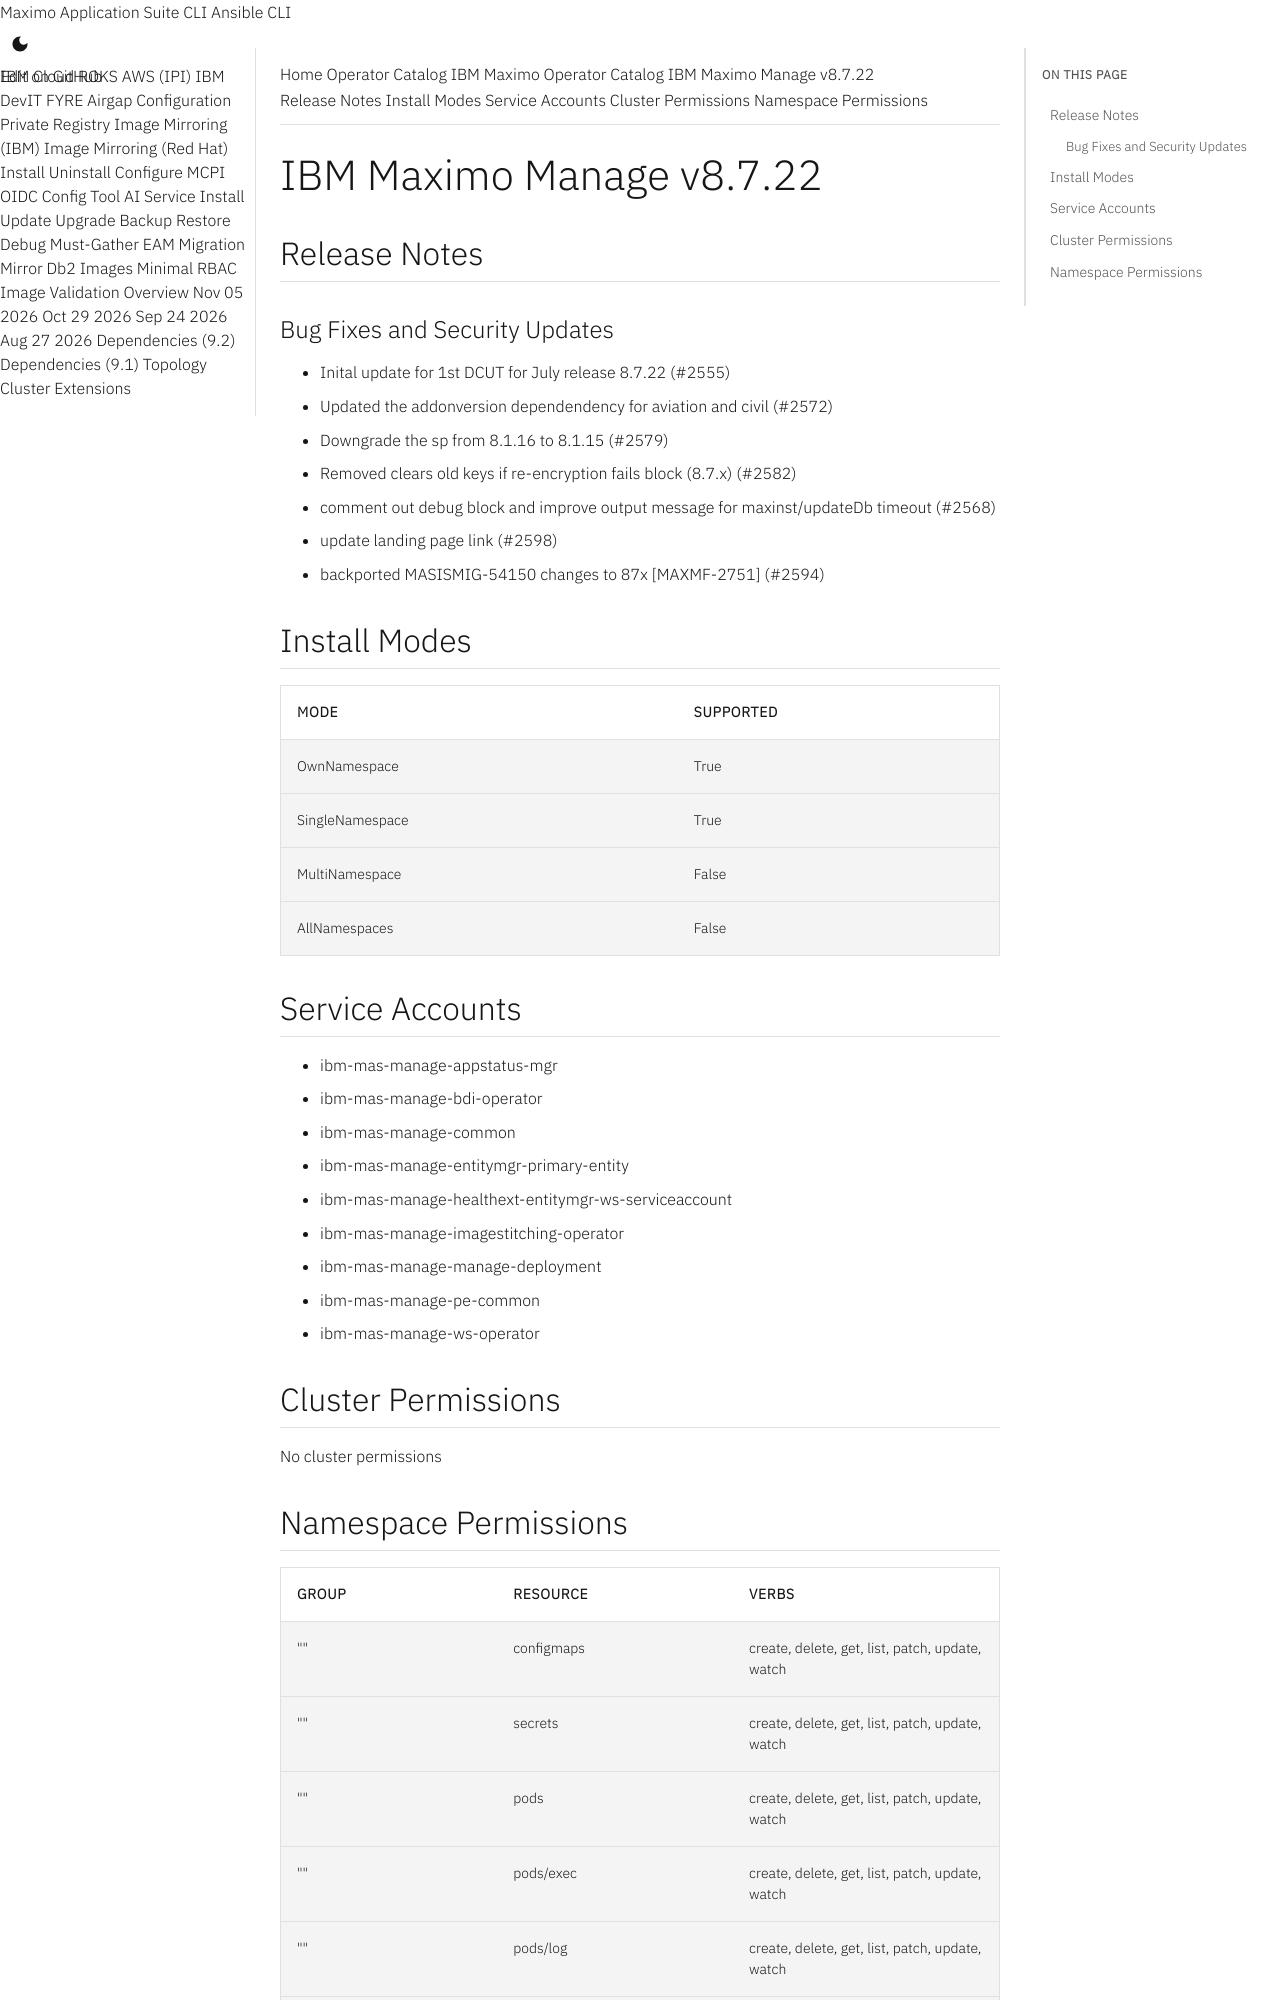

repository: ibm-mas/cli · page: catalogs/packages/ibm-mas-manage/8.7.22/index.html · generator: mkdocs

extra_breadcrumb_title_1: Operator Catalog
extra_breadcrumb_title_2: IBM Maximo Operator Catalog
extra_breadcrumb_url_2: ../../../
nav_title: Operator Catalog

IBM Maximo Manage v8.7.22
================================================================================

Release Notes
--------------------------------------------------------------------------------
### Bug Fixes and Security Updates
- Inital update for 1st DCUT for July release 8.7.22 (#2555)
- Updated the addonversion dependendency for aviation and civil (#2572)
- Downgrade the sp from 8.1.16 to 8.1.15 (#2579)
- Removed clears old keys if re-encryption fails block (8.7.x) (#2582)
- comment out debug block and improve output message for maxinst/updateDb timeout (#2568)
- update landing page link (#2598)
- backported MASISMIG-54150 changes to 87x [MAXMF-2751] (#2594)

Install Modes
--------------------------------------------------------------------------------
| Mode                 | Supported |
| :------------------- | :-------- |
| OwnNamespace         | True      |
| SingleNamespace      | True      |
| MultiNamespace       | False     |
| AllNamespaces        | False     |

Service Accounts
--------------------------------------------------------------------------------
- ibm-mas-manage-appstatus-mgr
- ibm-mas-manage-bdi-operator
- ibm-mas-manage-common
- ibm-mas-manage-entitymgr-primary-entity
- ibm-mas-manage-healthext-entitymgr-ws-serviceaccount
- ibm-mas-manage-imagestitching-operator
- ibm-mas-manage-manage-deployment
- ibm-mas-manage-pe-common
- ibm-mas-manage-ws-operator

Cluster Permissions
--------------------------------------------------------------------------------
No cluster permissions
